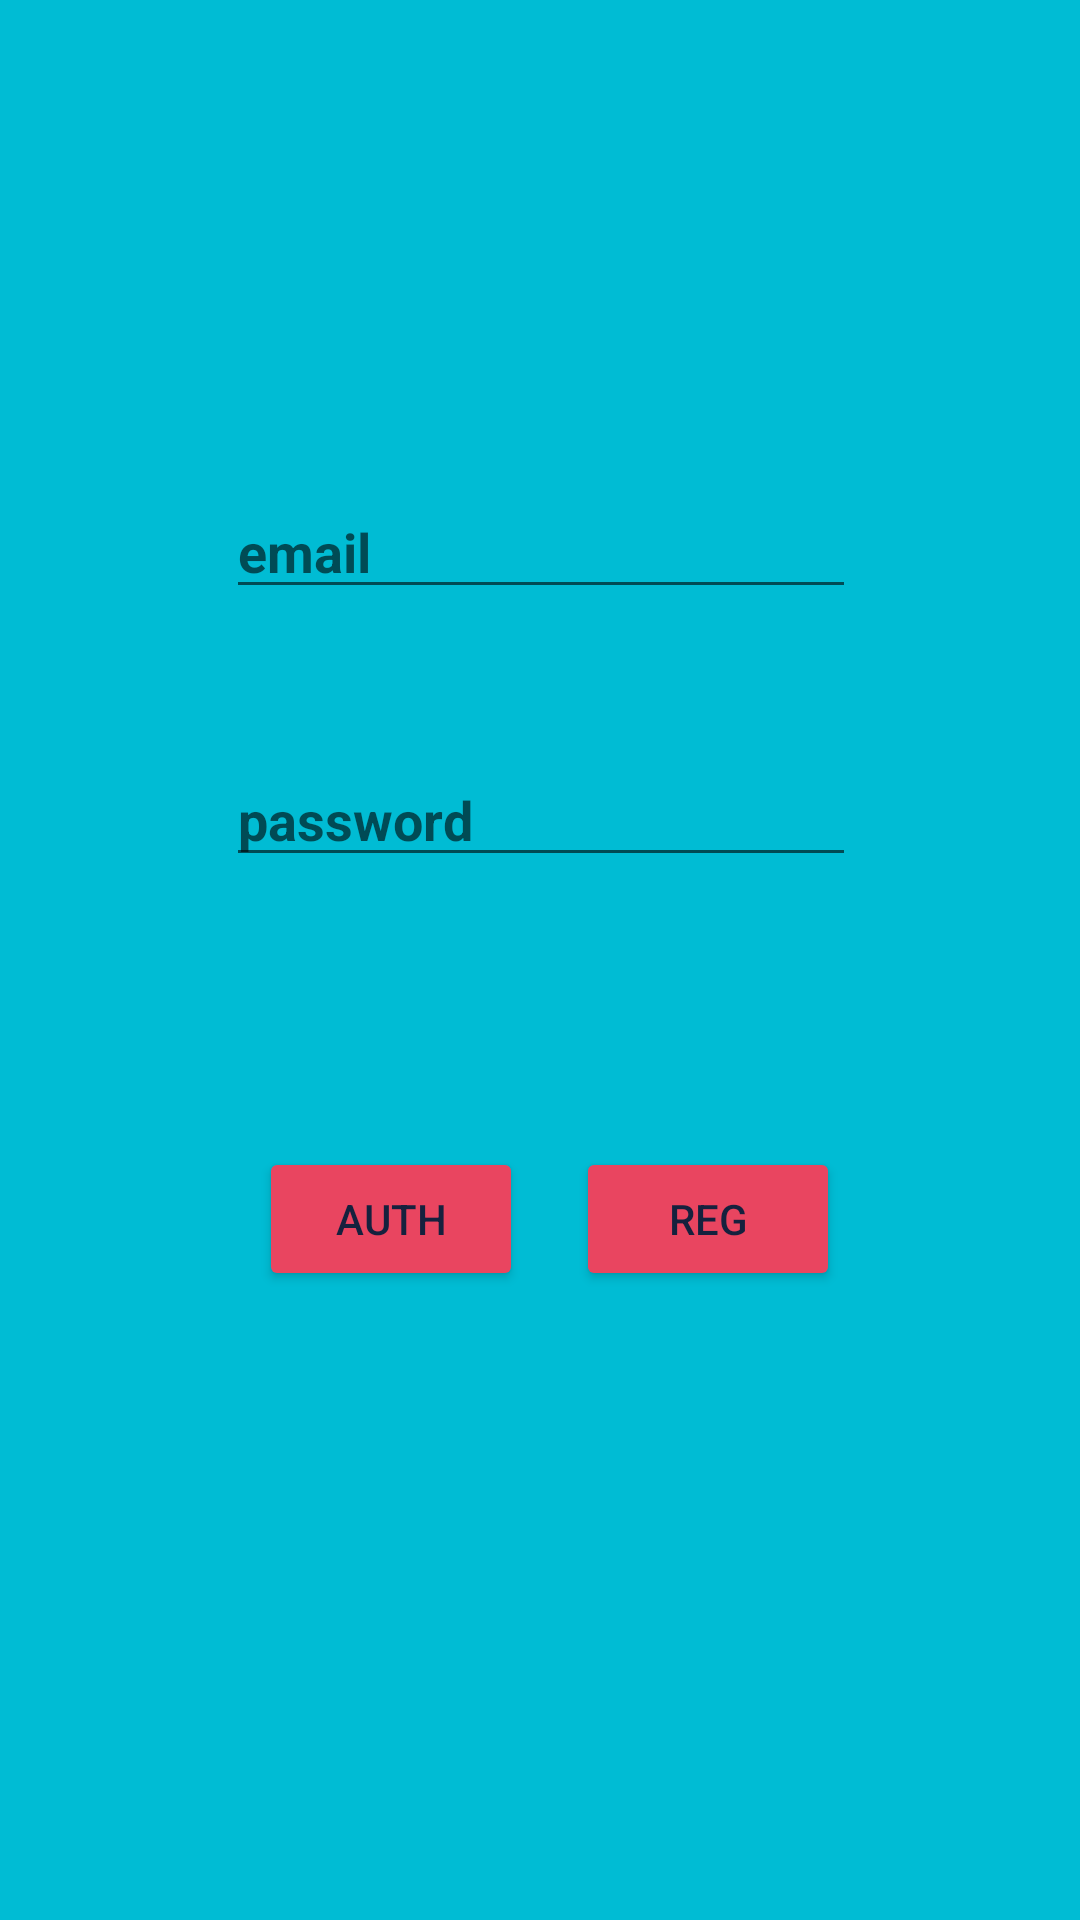

Produce the Android XML layout that renders to this screen, including the resource entries it uses.
<!-- AndroidManifest.xml: application theme Theme.AndroidLab1 -->
<!-- res/layout/fragment_auth.xml -->
<?xml version="1.0" encoding="utf-8"?>
<androidx.constraintlayout.widget.ConstraintLayout xmlns:android="http://schemas.android.com/apk/res/android"
    xmlns:app="http://schemas.android.com/apk/res-auto"
    xmlns:tools="http://schemas.android.com/tools"
    android:id="@+id/frameLayout2"
    android:layout_width="match_parent"
    android:layout_height="match_parent"
    android:background="#00bcd4"
    tools:context=".AuthFragment">

    <EditText
        android:textColor="#16213e"

        android:id="@+id/name"
        android:layout_width="wrap_content"
        android:layout_height="wrap_content"
        android:ems="10"
        android:hint="email"
        android:inputType="textPersonName"
        android:textStyle="bold"
        app:layout_constraintBottom_toBottomOf="parent"
        app:layout_constraintEnd_toEndOf="parent"
        app:layout_constraintHorizontal_bias="0.502"
        app:layout_constraintStart_toStartOf="parent"
        app:layout_constraintTop_toTopOf="parent"
        app:layout_constraintVertical_bias="0.26999998" />

    <EditText
        android:textColor="#16213e"
        android:id="@+id/password"
        android:layout_width="wrap_content"
        android:layout_height="wrap_content"
        android:layout_marginTop="48dp"
        android:ems="10"
        android:hint="password"
        android:inputType="textPassword"
        android:textStyle="bold"
        app:layout_constraintBottom_toBottomOf="parent"
        app:layout_constraintEnd_toEndOf="parent"
        app:layout_constraintHorizontal_bias="0.502"
        app:layout_constraintStart_toStartOf="parent"
        app:layout_constraintTop_toBottomOf="@+id/name"
        app:layout_constraintVertical_bias="0.0" />

    <Button
        android:backgroundTint="#e94560"
        android:textColor="#16213e"
        android:id="@+id/buttonAuth"
        android:layout_width="wrap_content"
        android:layout_height="wrap_content"
        android:text="Auth"
        app:layout_constraintBottom_toBottomOf="parent"
        app:layout_constraintEnd_toEndOf="parent"
        app:layout_constraintHorizontal_bias="0.318"
        app:layout_constraintStart_toStartOf="parent"
        app:layout_constraintTop_toBottomOf="@+id/password"
        app:layout_constraintVertical_bias="0.3" />

    <Button
        android:backgroundTint="#e94560"
        android:textColor="#16213e"
        android:id="@+id/buttonReg"
        android:layout_width="wrap_content"
        android:layout_height="wrap_content"
        android:text="Reg"
        app:layout_constraintBottom_toBottomOf="parent"
        app:layout_constraintEnd_toEndOf="parent"
        app:layout_constraintHorizontal_bias="0.18"
        app:layout_constraintStart_toEndOf="@+id/buttonAuth"
        app:layout_constraintTop_toBottomOf="@+id/password"
        app:layout_constraintVertical_bias="0.3" />
</androidx.constraintlayout.widget.ConstraintLayout>
<!-- resources referenced by this layout -->
<resources>
  <style name="Theme.AndroidLab1" parent="Theme.MaterialComponents.DayNight.NoActionBar">
          
  
  
          <item name="colorOnPrimary">@color/white</item>
          
          <item name="colorSecondary">@color/teal_200</item>
          <item name="colorSecondaryVariant">@color/teal_700</item>
          <item name="colorOnSecondary">@color/black</item>
          
          <item name="android:statusBarColor" tools:targetApi="l">#e94560</item>
          
      </style>
  <color name="white">#FFFFFFFF</color>
  <color name="teal_200">#e94560</color>
  <color name="teal_700">#e94560</color>
  <color name="black">#FF000000</color>
</resources>
